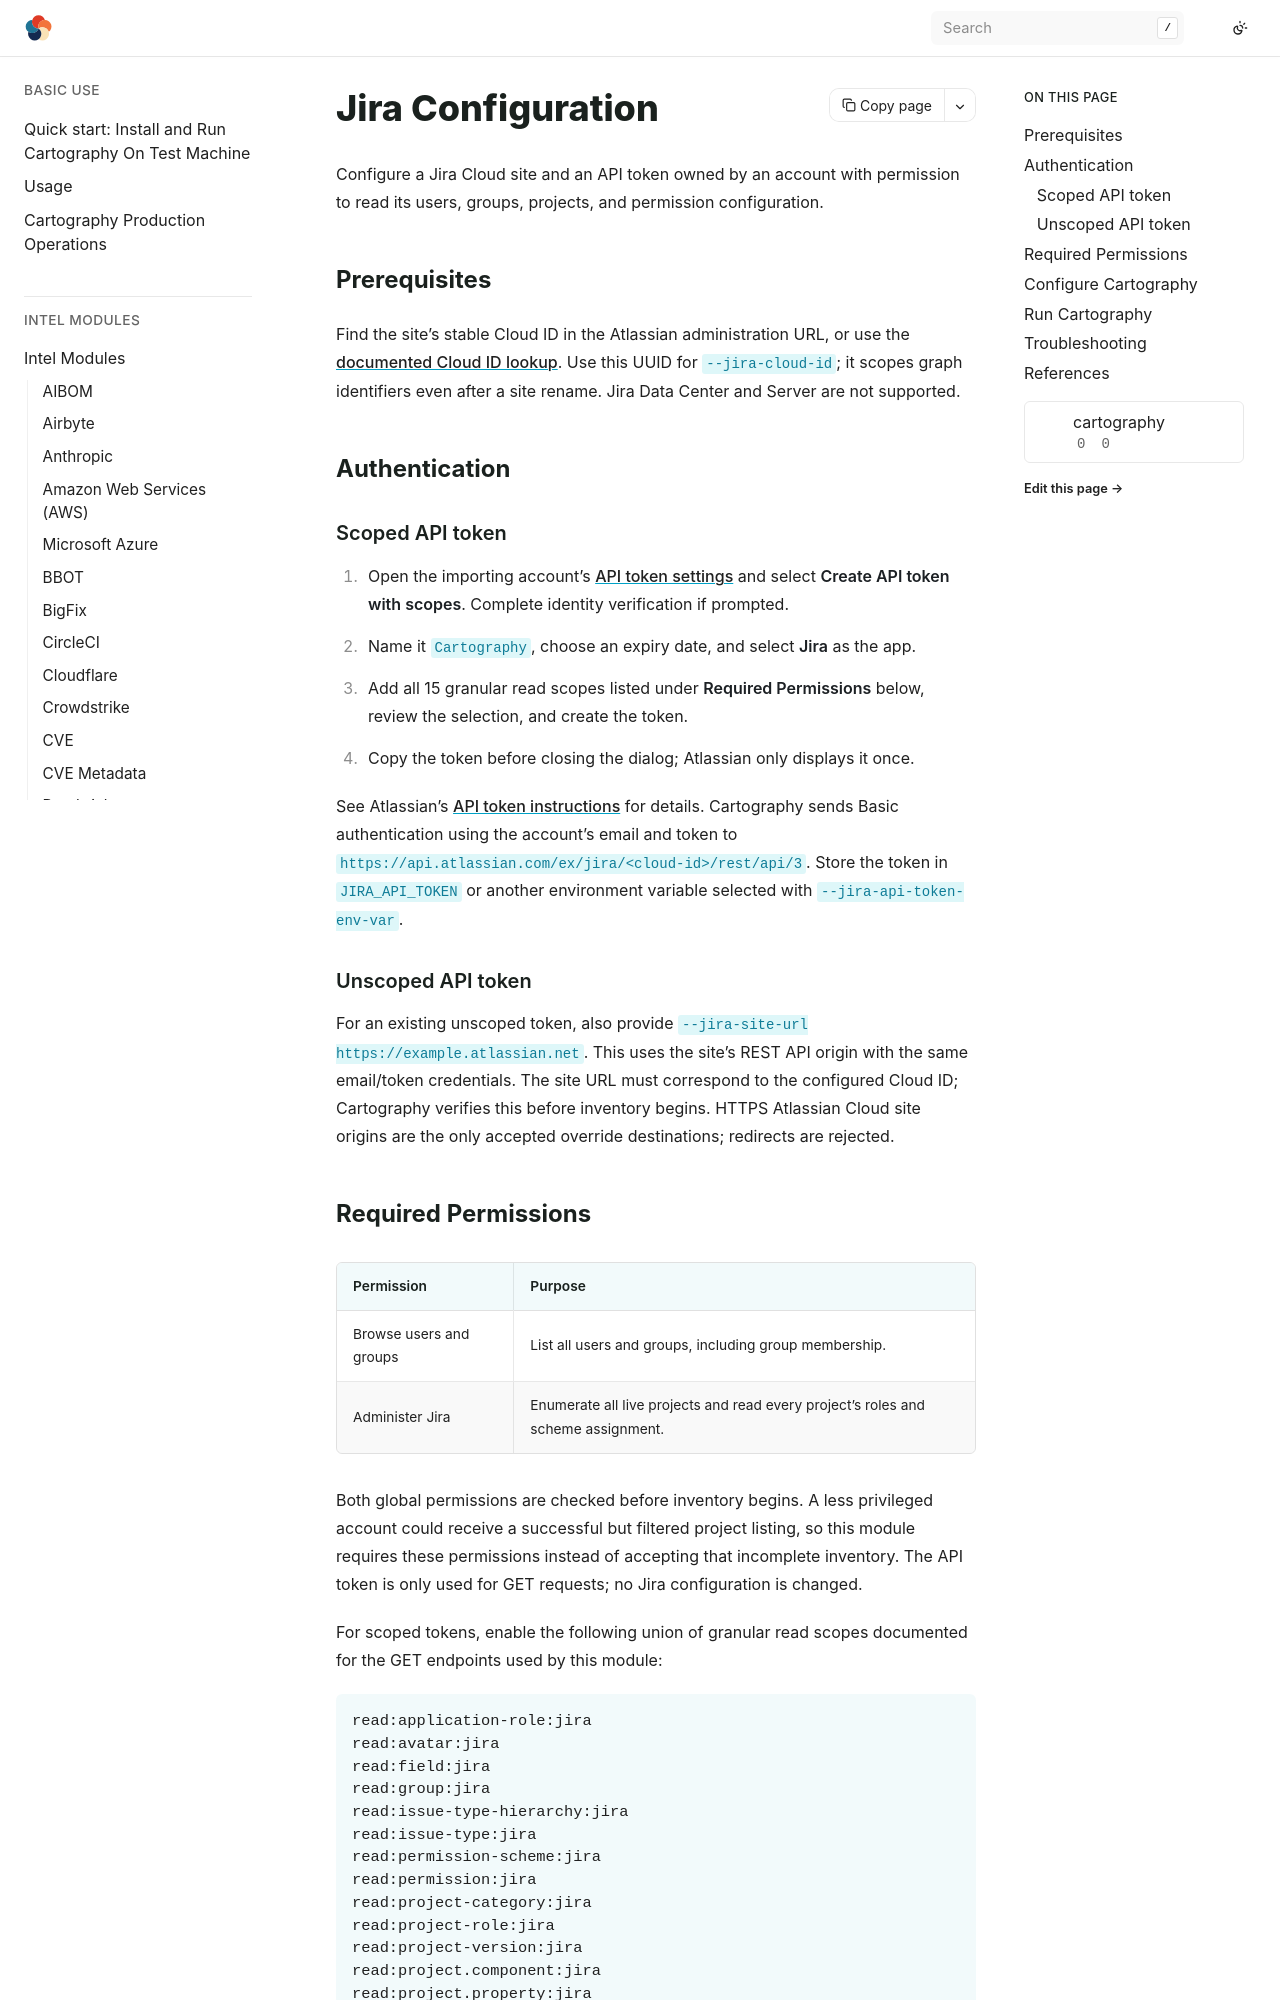

repository: sec-js/cartography · page: modules/jira/config.html · generator: sphinx

# Jira Configuration

Configure a Jira Cloud site and an API token owned by an account with permission
to read its users, groups, projects, and permission configuration.

## Prerequisites

Find the site's stable Cloud ID in the Atlassian administration URL, or use the
[documented Cloud ID lookup](https://support.atlassian.com/jira/kb/retrieve-my-atlassian-sites-cloud-id/).
Use this UUID for `--jira-cloud-id`; it scopes graph identifiers even after a
site rename. Jira Data Center and Server are not supported.

## Authentication

### Scoped API token

1. Open the importing account's [API token settings](https://id.atlassian.com/manage-profile/security/api-tokens)
   and select **Create API token with scopes**. Complete identity verification if prompted.
2. Name it `Cartography`, choose an expiry date, and select **Jira** as the app.
3. Add all 15 granular read scopes listed under **Required Permissions** below,
   review the selection, and create the token.
4. Copy the token before closing the dialog; Atlassian only displays it once.

See Atlassian's [API token instructions](https://support.atlassian.com/atlassian-account/docs/manage-api-tokens-for-your-atlassian-account/)
for details. Cartography sends Basic authentication using the account's email and token to
`https://api.atlassian.com/ex/jira/<cloud-id>/rest/api/3`.
Store the token in `JIRA_API_TOKEN` or another environment variable selected
with `--jira-api-token-env-var`.

### Unscoped API token

For an existing unscoped token, also provide
`--jira-site-url https://example.atlassian.net`. This uses the site's REST API
origin with the same email/token credentials. The site URL must correspond to
the configured Cloud ID; Cartography verifies this before inventory begins.
HTTPS Atlassian Cloud site origins are the only accepted override destinations;
redirects are rejected.
